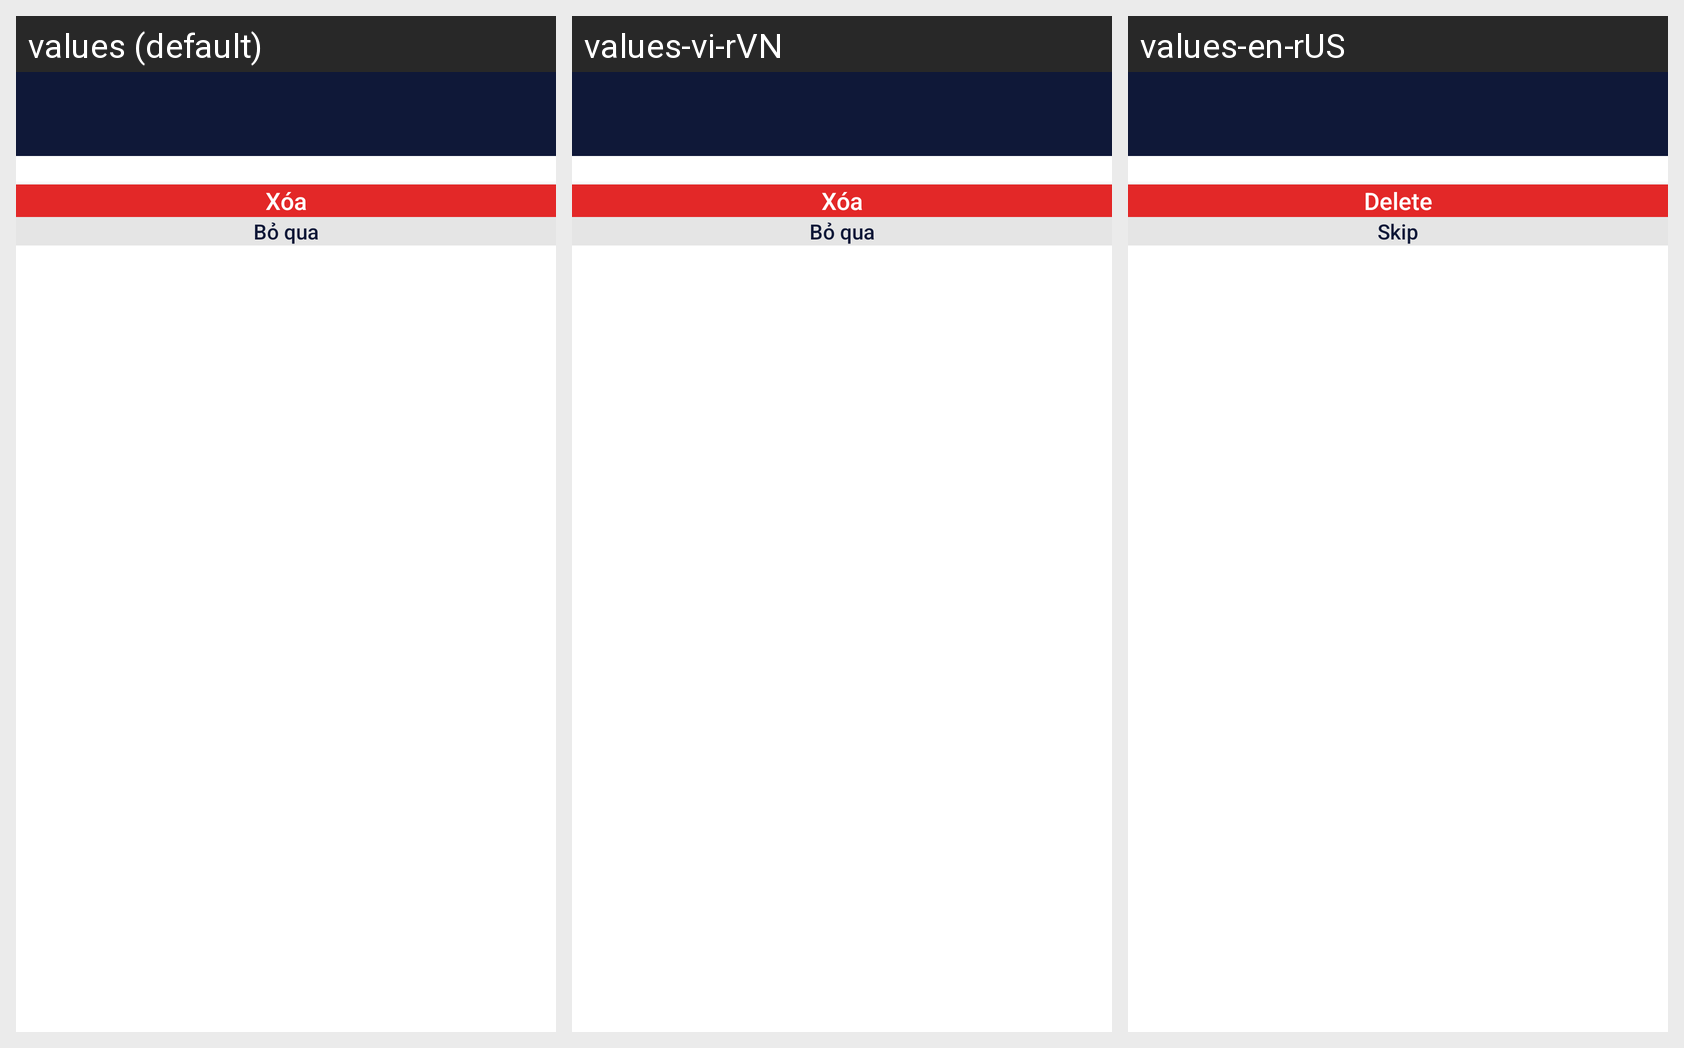

For this localized Android screen grid, give each drawn string resource with its value in every locale shown.
Android screen res/layout/dialog_delete_disciple.xml rendered under 3 locales, left to right: values (default), values-vi-rVN, values-en-rUS. Device: Nexus 5 (rendered at 1080×1920; each locale shown at half size, 540×960, under a caption strip naming it); theme Theme.DummyTriLuc.
Strings drawn on this screen, with the default value and each locale's value (text and hints the layout hard-codes, and strings that could not be matched under every locale, appear in the picture but are not listed):

label_delete
  values: Xóa
  values-vi-rVN: Xóa
  values-en-rUS: Delete

skip
  values: Bỏ qua
  values-vi-rVN: Bỏ qua
  values-en-rUS: Skip
